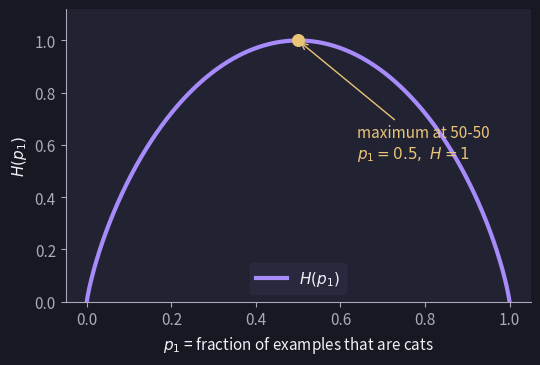

Write Python code to recreate this figure. (Note: this script raises an exception after producing the figure.)
"""Generates the Matplotlib figures in assets/figures/ (Midnight Lavender palette).
Run from the repository root:  python scripts/make_figures.py
Figures marked 'schematic' are illustrative redrawings of the hand sketches, not computed from real data."""
import numpy as np, matplotlib
matplotlib.use("Agg")
import matplotlib.pyplot as plt

BG='#171821'; BG2='#222332'; CARD='#2C2B40'; A='#A78BFA'; B='#E89BB5'; M='#EAC477'; S='#91C7A5'; T='#F1EFF7'; T2='#AAA9BB'
plt.rcParams.update({'figure.facecolor':BG,'axes.facecolor':BG2,'savefig.facecolor':BG,'axes.edgecolor':T2,
 'axes.labelcolor':T,'text.color':T,'xtick.color':T2,'ytick.color':T2,'axes.titlecolor':T,'font.size':11,
 'legend.facecolor':CARD,'legend.edgecolor':CARD,'axes.spines.top':False,'axes.spines.right':False})
OUT='assets/figures/'
def save(fig,name):
    fig.savefig(OUT+name+'.png',dpi=150,bbox_inches='tight'); plt.close(fig)
def arrow(ax,p,q,c=T2,style='->'):
    ax.annotate('',xy=q,xytext=p,arrowprops=dict(arrowstyle=style,color=c,lw=1.6))
def note(fig,t): fig.text(.5,-.04,t,ha='center',color=T2,fontsize=9)

# 1 entropy
p=np.linspace(1e-6,1-1e-6,500); H=-p*np.log2(p)-(1-p)*np.log2(1-p)
fig,ax=plt.subplots(figsize=(6,3.8)); ax.plot(p,H,color=A,lw=3,label='$H(p_1)$')
ax.scatter([.5],[1],color=M,s=70,zorder=5); ax.annotate('maximum at 50-50\n$p_1=0.5,\\ H=1$',(.5,1),(.64,.55),color=M,arrowprops=dict(arrowstyle='->',color=M))
ax.set_xlabel('$p_1$ = fraction of examples that are cats'); ax.set_ylabel('$H(p_1)$'); ax.set_ylim(0,1.12); ax.legend(loc='lower center')
save(fig,'entropy-curve')

# 2 log loss
f=np.linspace(.005,.995,400); fig,ax=plt.subplots(figsize=(6,3.8))
ax.plot(f,-np.log(f),color=A,lw=3,label='$y=1$:  $-\\log(f)$'); ax.plot(f,-np.log(1-f),color=B,lw=3,label='$y=0$:  $-\\log(1-f)$')
ax.set_ylim(0,5); ax.set_xlabel('$f_{\\vec w,b}(\\vec x)$'); ax.set_ylabel('loss $L$'); ax.legend()
save(fig,'log-loss')

# 3 decision boundaries
rng=np.random.default_rng(3); fig,(a1,a2)=plt.subplots(1,2,figsize=(10,4.2))
P=rng.uniform(0,3.8,(90,2)); P=P[abs(P.sum(1)-3)>.45]; s=P.sum(1)
a1.scatter(*P[s<3].T,facecolors='none',edgecolors=S,s=45); a1.scatter(*P[s>3].T,marker='x',color=B,s=45)
a1.plot([0,3],[3,0],color=M,lw=2.5); a1.text(2.3,1.2,'$x_1+x_2=3$',color=M); a1.set_xlim(0,3.8); a1.set_ylim(0,3.8)
a1.set_xlabel('$x_1$'); a1.set_ylabel('$x_2$'); a1.set_title('Linear boundary: $z=x_1+x_2-3=0$')
Q=rng.uniform(-2,2,(160,2)); r=np.hypot(*Q.T); Q=Q[abs(r-1)>.25]; r=np.hypot(*Q.T)
a2.scatter(*Q[r<1].T,facecolors='none',edgecolors=S,s=45); a2.scatter(*Q[r>1].T,marker='x',color=B,s=45)
a2.add_patch(plt.Circle((0,0),1,fill=False,ec=M,lw=2.5)); a2.set_aspect('equal'); a2.set_xlabel('$x_1$'); a2.set_ylabel('$x_2$')
a2.set_title('Non-linear boundary: $z=x_1^2+x_2^2-1=0$')
save(fig,'decision-boundaries')

# 4 convex vs non-convex (schematic)
w=np.linspace(-2,2,500); fig,(a1,a2)=plt.subplots(1,2,figsize=(10,3.6))
a1.plot(w,w**2,color=S,lw=3); a1.set_title('Linear regression + squared error: convex'); a2.plot(w,.6*w**2+.35*np.sin(8*w)+.15*np.sin(21*w),color=B,lw=3)
a2.set_title('Logistic regression + squared error: non-convex')
for a in (a1,a2): a.set_xlabel('$w,\\ b$'); a.set_ylabel('$J(w,b)$'); a.set_xticks([]); a.set_yticks([])
note(fig,'Schematic redrawing of the sketch on source p. 3 (not computed from data)')
save(fig,'mse-convex-vs-nonconvex')

# 5 underfit / generalised / overfit
rng=np.random.default_rng(1); x=np.linspace(0,1,10); y=np.sin(2.4*x)+rng.normal(0,.12,10); xs=np.linspace(0,1,300)
fig,axs=plt.subplots(1,3,figsize=(13,3.6),sharey=True)
for ax,d,t,c in zip(axs,(1,2,9),('Underfit (high bias)','Generalised (ideal)','Overfit (high variance)'),(B,S,M)):
    ax.scatter(x,y,marker='x',color=T,s=45); ax.plot(xs,np.polyval(np.polyfit(x,y,d),xs),color=c,lw=3); ax.set_title(t); ax.set_ylim(-.3,1.5); ax.set_xticks([]); ax.set_yticks([])
note(fig,'Illustrative: the same 10 noisy points fitted with polynomial degree 1, 2 and 9')
save(fig,'underfit-generalised-overfit')

# 6 regularisation effect (ridge on degree-8 polynomial)
rng=np.random.default_rng(5); x=np.linspace(0,1,12); y=np.sin(2.4*x)+rng.normal(0,.12,12)
def fit(lam,deg=10):
    X=np.vander(x,deg+1,increasing=True)[:,1:]; mu=X.mean(0); sd=X.std(0); Z=(X-mu)/sd
    wv=np.linalg.lstsq(Z,y-y.mean(),rcond=None)[0] if lam==0 else np.linalg.solve(Z.T@Z+lam*len(x)*np.eye(deg),Z.T@(y-y.mean()))
    return lambda q:((np.vander(q,deg+1,increasing=True)[:,1:]-mu)/sd)@wv+y.mean()
fig,(a1,a2)=plt.subplots(1,2,figsize=(10,3.8),sharey=True)
for ax,lam,t,c in ((a1,0,'No regularisation ($\\lambda=0$): overfit',M),(a2,.05,'With regularisation ($\\lambda>0$): smoother',S)):
    ax.scatter(x,y,marker='x',color=T,s=45); ax.plot(xs,fit(lam)(xs),color=c,lw=3); ax.set_title(t); ax.set_ylim(-.5,1.6); ax.set_xticks([]); ax.set_yticks([])
note(fig,'Illustrative: degree-10 polynomial on 12 noisy points; $\\lambda$ penalises large $w_j$')
save(fig,'regularization-effect')

# 7 gradient descent step size
fig,(a1,a2)=plt.subplots(1,2,figsize=(10,3.8),sharey=True); ww=np.linspace(-.5,6.5,200)
for ax,al,t,c in ((a1,.05,'Small $\\alpha$: small steps',S),(a2,.9,'Large $\\alpha$: big steps (overshoot)',B)):
    ax.plot(ww,(ww-3)**2+1,color=T2,lw=2); wv=[0.]
    for _ in range(9 if al<.5 else 8): wv.append(wv[-1]-al*2*(wv[-1]-3))
    wv=np.array(wv); ax.plot(wv,(wv-3)**2+1,'o-',color=c,lw=1.5); ax.set_title(t); ax.set_xlabel('$w$'); ax.set_xticks([]); ax.set_yticks([])
a1.set_ylabel('$J(w)$'); note(fig,'Illustrative one-parameter cost $J(w)=(w-3)^2+1$')
save(fig,'gradient-descent-step-size')

# 8 convergence
it=np.arange(0,601); J=3*np.exp(-it/110)+.05; fig,ax=plt.subplots(figsize=(6.5,3.8))
ax.plot(it,J,color=A,lw=3); ax.axvline(400,color=M,ls='--'); ax.text(410,1.6,'$J(w,b)$ likely\nconverged by\n400 iterations',color=M)
ax.set_xticks(range(0,601,100)); ax.set_xlabel('iterations'); ax.set_ylabel('$J(w,b)$'); ax.set_yticks([])
note(fig,'Schematic learning curve'); save(fig,'gradient-descent-convergence')

# 9 alpha problems
fig,(a1,a2)=plt.subplots(1,2,figsize=(10,3.6)); i1=np.arange(0,60); i2=np.arange(0,45)
a1.plot(i1,1.5+3*np.exp(-i1/80)+.7*np.sin(1.3*i1),color=B,lw=2.5); a2.plot(i2,.4*np.exp(i2/18),color=B,lw=2.5)
for a,t in ((a1,'$J(w,b)$ goes up and down'),(a2,'$J(w,b)$ keeps increasing')): a.set_title(t); a.set_xlabel('iterations'); a.set_ylabel('$J(w,b)$'); a.set_xticks([]); a.set_yticks([])
note(fig,'Schematic: either there is a bug, or $\\alpha$ is too large'); save(fig,'learning-rate-problems')

# 10 activations
z=np.linspace(-5,5,300); fig,axs=plt.subplots(1,3,figsize=(12,3.4))
for ax,y_,t,c in zip(axs,(z,1/(1+np.exp(-z)),np.maximum(0,z)),('Linear: $g(z)=z$','Sigmoid: $g(z)=\\frac{1}{1+e^{-z}}$','ReLU: $g(z)=\\max(0,z)$'),(S,A,B)):
    ax.plot(z,y_,color=c,lw=3); ax.axhline(0,color=T2,lw=.8); ax.axvline(0,color=T2,lw=.8); ax.set_title(t); ax.set_xlabel('$z$'); ax.set_ylabel('$g(z)$')
save(fig,'activation-functions')

# 11 softmax loss
a=np.linspace(.02,1,300); fig,ax=plt.subplots(figsize=(6,3.6)); ax.plot(a,-np.log(a),color=A,lw=3); ax.set_xticks([0,.5,1]); ax.set_ylim(0,4)
ax.set_xlabel('$a_j$'); ax.set_ylabel('$L$'); ax.set_title('loss $=-\\log a_j$ when $y=j$'); save(fig,'softmax-loss')

# 12 bias/variance vs degree
d=np.linspace(1,10,300); Jt=2.5*np.exp(-.45*(d-1))+.1; Jc=Jt+.0006*np.exp(.9*d); k=d[np.argmin(Jc)]
fig,ax=plt.subplots(figsize=(7,4)); ax.plot(d,Jt,color=S,lw=3,label='$J_{train}$'); ax.plot(d,Jc,color=B,lw=3,label='$J_{cv}$'); ax.set_ylim(0,3.2)
for xv,t,c in ((1.9,'underfit',T2),(k,'ideal fit',M),(9.1,'overfit',T2)): ax.axvline(xv,color=c,ls=':'); ax.text(xv,3.0,t,ha='center',color=c)
ax.set_xlabel('degree of polynomial'); ax.set_ylabel('$J$'); ax.legend(loc='center right'); ax.set_yticks([])
note(fig,'Schematic of the sketch on source p. 42'); save(fig,'bias-variance-vs-degree')

# 13 learning curve
m=np.linspace(1,100,200); fig,ax=plt.subplots(figsize=(6.5,3.8)); ax.plot(m,.5+1.6*np.exp(-m/35),color=B,lw=3,label='$J_{cv}$'); ax.plot(m,.45-.4*np.exp(-m/18),color=S,lw=3,label='$J_{train}$')
ax.axhline(.2,color=M,ls='--',label='human performance'); ax.set_xlabel('$m_{train}$ (training set size)'); ax.set_ylabel('error'); ax.set_yticks([]); ax.legend()
note(fig,'Schematic of the sketch on source p. 48'); save(fig,'learning-curve')

# 14 elbow
K=np.arange(1,7); J=[9,4.2,1.6,1.45,1.35,1.3]; fig,ax=plt.subplots(figsize=(6,3.8)); ax.plot(K,J,'o-',color=A,lw=3)
ax.annotate('elbow',(3,1.6),(4,5),color=M,arrowprops=dict(arrowstyle='->',color=M)); ax.set_xlabel('K (no. of clusters)'); ax.set_ylabel('cost function $J$'); ax.set_yticks([])
note(fig,'Schematic of the sketch on source p. 19'); save(fig,'elbow-method')

# 15 k-means steps (real run on synthetic blobs)
rng=np.random.default_rng(7); C=np.array([[0,0],[3.4,.6],[1.5,3.2]]); X=np.vstack([c+rng.normal(0,.6,(25,2)) for c in C]); cols=[A,B,S]
mu=X[[0,30,60]]+np.array([[.6,.8],[-.5,.9],[.9,-.6]])
def assign(mu): return np.argmin(((X[:,None]-mu[None])**2).sum(2),1)
def move(c,mu): return np.array([X[c==k].mean(0) if (c==k).any() else mu[k] for k in range(3)])
c0=assign(mu); mu1=move(c0,mu); mu_f=mu1.copy()
for _ in range(10): cf=assign(mu_f); mu_f=move(cf,mu_f)
fig,axs=plt.subplots(1,4,figsize=(15,3.6),sharex=True,sharey=True)
def pane(ax,c,mu_,t,old=None):
    ax.scatter(*X.T,c=[T2]*len(X) if c is None else [cols[i] for i in c],s=22,alpha=.85); ax.set_title(t,fontsize=10)
    if old is not None:
        for o,n,col in zip(old,mu_,cols): ax.scatter(*o,marker='*',s=160,facecolors='none',edgecolors=col); arrow(ax,o,n,col)
    for n,col in zip(mu_,cols): ax.scatter(*n,marker='*',s=260,color=col,edgecolors=T,linewidths=1.2,zorder=5)
    ax.set_xticks([]); ax.set_yticks([])
pane(axs[0],None,mu,'Randomly initialise $\\mu_1,\\mu_2,\\mu_3$'); pane(axs[1],c0,mu,'Assign points to nearest centroid'); pane(axs[2],c0,mu1,'Move centroids to cluster means',old=mu); pane(axs[3],cf,mu_f,'Repeat until assignments stop changing')
note(fig,'Real K-means run (K=3) on synthetic data, drawn to illustrate the two steps of the algorithm'); save(fig,'k-means-steps')

# 16 gaussian
x=np.linspace(-4.2,4.2,400); pdf=lambda v:np.exp(-v**2/2)/np.sqrt(2*np.pi); fig,ax=plt.subplots(figsize=(7,3.9)); ax.plot(x,pdf(x),color=A,lw=3)
ax.axvline(0,color=T2,ls=':'); ax.text(.08,.02,'$\\mu$',color=T2); ax.scatter([-2.6,-1.6,-1.1,-.7,-.4,-.2,0,.2,.35,.6,.9,1.3,1.9,3.2],np.zeros(14),marker='x',color=T,zorder=4,clip_on=False)
arrow(ax,(0,.2),(1,.2),M,'<->'); ax.text(.5,.215,'$\\sigma$',color=M,ha='center')
for v,c in ((-.9,S),(3.2,B)): ax.plot([v,v],[0,pdf(v)],color=c,lw=2); ax.scatter([v],[pdf(v)],color=c,zorder=5)
ax.text(-4.1,.33,'normal: $p(x)$ large',color=S); ax.text(1.9,.12,'anomaly:\n$p(x)$ tiny',color=B); ax.set_xlabel('$x$'); ax.set_ylabel('$p(x)$'); ax.set_ylim(0,.45)
save(fig,'gaussian-distribution')

# 17 anomaly density
rng=np.random.default_rng(4); mu_=np.array([2.,2.]); cov=np.array([[.5,.2],[.2,.4]]); D=rng.multivariate_normal(mu_,cov,90)
gx,gy=np.meshgrid(np.linspace(-.2,5,200),np.linspace(-.2,4.2,200)); G=np.stack([gx-mu_[0],gy-mu_[1]],-1); md=np.sqrt(np.einsum('...i,ij,...j',G,np.linalg.inv(cov),G))
fig,ax=plt.subplots(figsize=(6,4.4)); ax.contour(gx,gy,md,levels=[1,2,3],colors=[S,A,B],linewidths=2); ax.scatter(*D.T,marker='x',color=T,s=22)
ax.scatter([4.3],[.4],marker='x',color=B,s=110,linewidths=3); ax.annotate('anomaly',(4.3,.4),(3.6,1.3),color=B,arrowprops=dict(arrowstyle='->',color=B))
ax.set_xlabel('$x_1$ (heat)'); ax.set_ylabel('$x_2$ (vibration)'); ax.set_xticks([]); ax.set_yticks([])
note(fig,'Illustrative: contours of a fitted density; low-density points far from the centre are anomalies'); save(fig,'anomaly-density')

# 18 error analysis (counts from source p. 50)
cats=['Pharma','Deliberate\nmisspellings','Unusual email\nrouting','Steal passwords\n(phishing)','Text in\nimage']; cnt=[21,3,7,18,5]
fig,ax=plt.subplots(figsize=(7.5,3.8)); bars=ax.bar(cats,cnt,color=[A,T2,T2,B,T2])
for b_,v in zip(bars,cnt): ax.text(b_.get_x()+b_.get_width()/2,v+.4,str(v),ha='center',color=M)
ax.set_ylabel('misclassified examples'); ax.tick_params(axis='x',labelsize=9); save(fig,'error-analysis-spam')

# 19 speech recognition ladder
fig,ax=plt.subplots(figsize=(6.5,3.8)); lv=[(10.6,'Baseline (human): 10.6%',S),(10.8,'Training error $J_{train}$: 10.8%',A),(14.8,'Cross-validation error $J_{cv}$: 14.8%',B)]
for v,t,c in lv: ax.axhline(v,color=c,lw=3); ax.text(.02,v-.5 if v==10.6 else v+.12,t,color=c,transform=ax.get_yaxis_transform())
arrow(ax,(.8,10.6),(.8,10.8),M,'<->'); ax.text(.84,11.2,'bias gap 0.2%',color=M); arrow(ax,(.8,10.8),(.8,14.8),M,'<->'); ax.text(.84,12.6,'variance gap 4.0%',color=M)
ax.set_xlim(0,1.3); ax.set_ylim(10,15.5); ax.set_xticks([]); ax.set_ylabel('error (%)'); save(fig,'bias-variance-speech-recognition')
print('ok')
